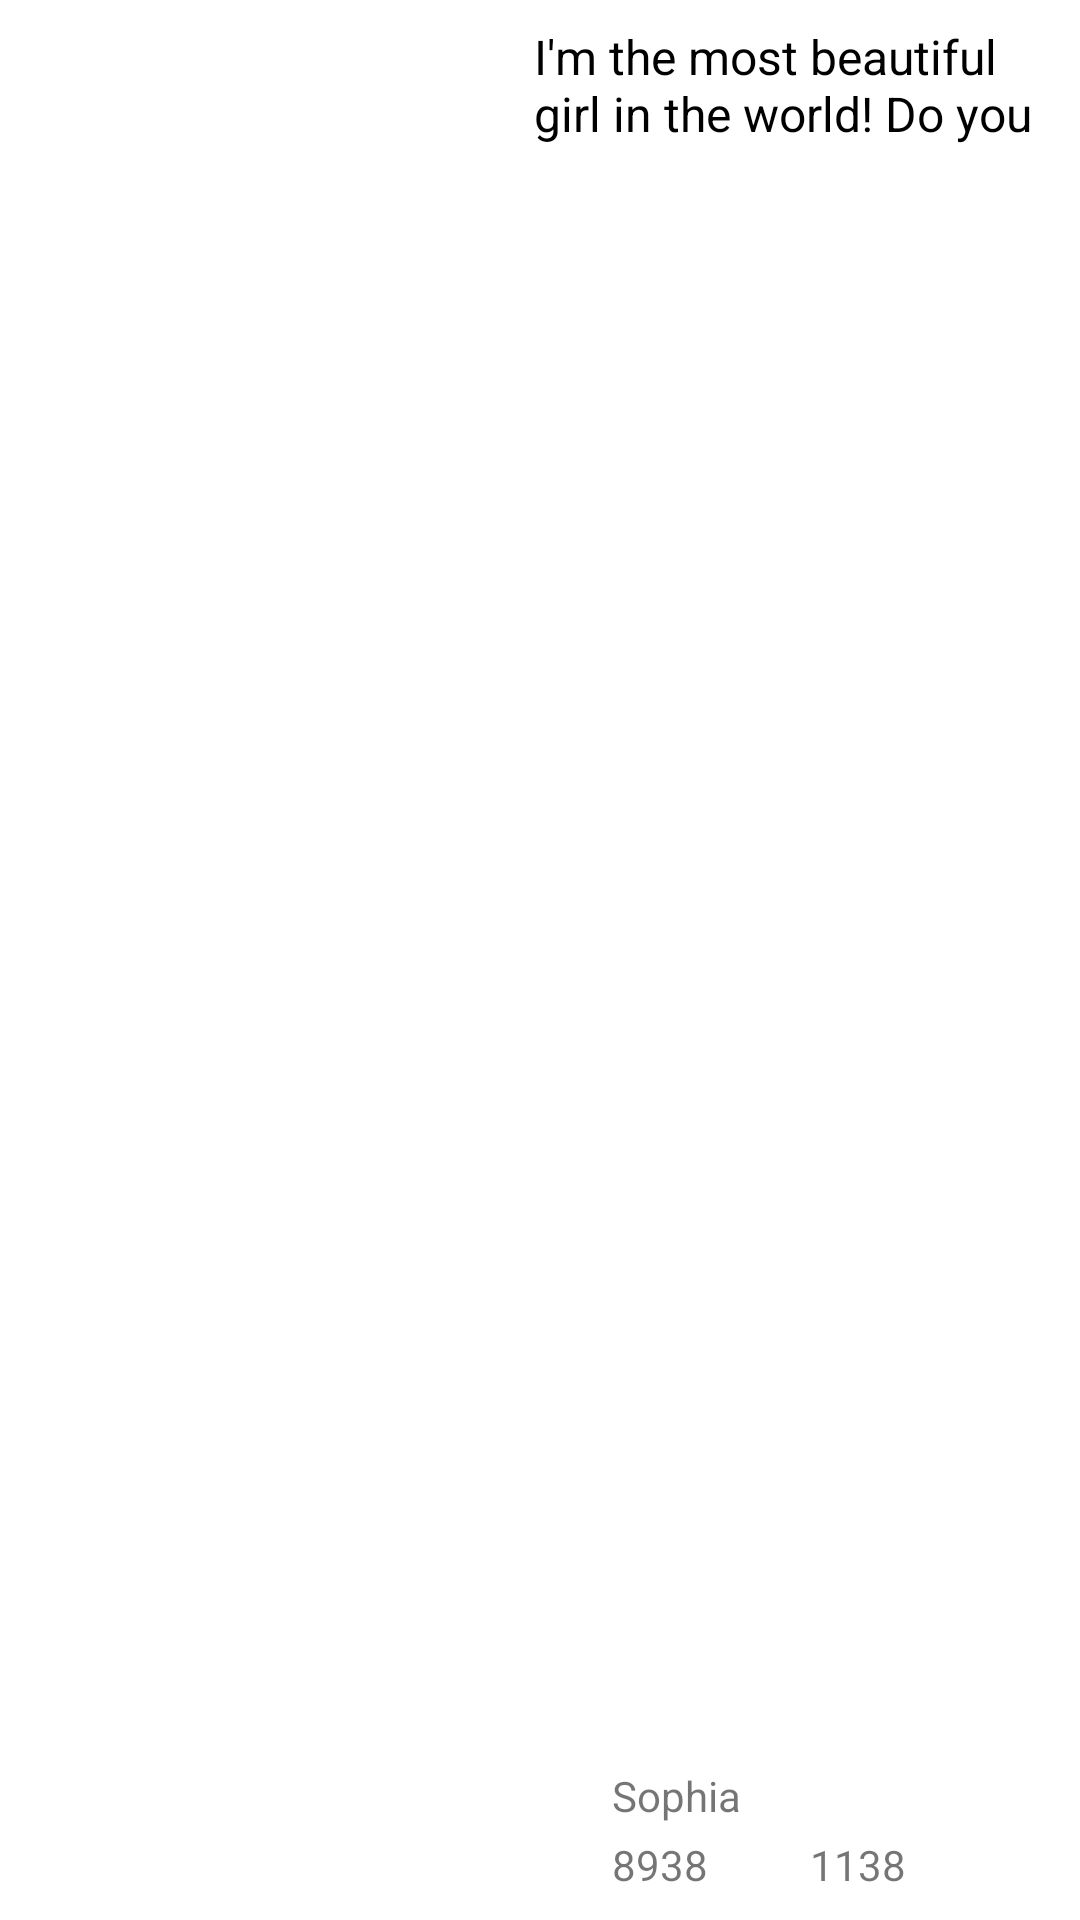

This screen was rendered from an Android layout file. Write that file and the resources it references.
<!-- AndroidManifest.xml: application theme AppTheme -->
<!-- res/layout/meizi_item_small.xml -->
<?xml version="1.0" encoding="utf-8"?>
<android.support.constraint.ConstraintLayout
    xmlns:android="http://schemas.android.com/apk/res/android"
    xmlns:app="http://schemas.android.com/apk/res-auto"
    xmlns:tools="http://schemas.android.com/tools"
    android:id="@+id/meizi_item_small"
    android:layout_width="match_parent"
    android:layout_height="wrap_content"
    android:background="@color/white">

    <ImageView
        android:id="@+id/meizi_item_small_image"
        android:layout_width="160dp"
        android:layout_height="90dp"
        android:layout_marginStart="10dp"
        android:layout_marginTop="10dp"
        android:layout_marginBottom="10dp"
        android:scaleType="centerCrop"
        app:layout_constraintBottom_toBottomOf="parent"
        app:layout_constraintStart_toStartOf="parent"
        app:layout_constraintTop_toTopOf="parent"
        app:srcCompat="@drawable/meizi"
        tools:ignore="ContentDescription" />

    <ImageView
        android:id="@+id/meizi_item_small_favorites_icon"
        android:layout_width="18dp"
        android:layout_height="18dp"
        android:layout_marginStart="8dp"
        android:layout_marginBottom="10dp"
        android:padding="1dp"
        android:tint="@color/colorAccent"
        app:layout_constraintBottom_toBottomOf="parent"
        app:layout_constraintStart_toEndOf="@+id/meizi_item_small_image"
        app:srcCompat="@drawable/ic_favorite" />

    <TextView
        android:id="@+id/meizi_item_small_favorites"
        android:layout_width="wrap_content"
        android:layout_height="18dp"
        android:layout_marginStart="8dp"
        android:layout_marginBottom="10dp"
        android:text="8938"
        app:layout_constraintBottom_toBottomOf="parent"
        app:layout_constraintStart_toEndOf="@+id/meizi_item_small_favorites_icon" />

    <ImageView
        android:id="@+id/meizi_item_small_comments_icon"
        android:layout_width="18dp"
        android:layout_height="18dp"
        android:layout_marginStart="8dp"
        android:layout_marginBottom="10dp"
        android:padding="1dp"
        android:tint="@color/colorAccent"
        app:layout_constraintBottom_toBottomOf="parent"
        app:layout_constraintStart_toEndOf="@+id/meizi_item_small_favorites"
        app:srcCompat="@drawable/ic_comment" />

    <TextView
        android:id="@+id/meizi_item_small_comments"
        android:layout_width="0dp"
        android:layout_height="18dp"
        android:layout_marginStart="8dp"
        android:layout_marginEnd="10dp"
        android:layout_marginBottom="10dp"
        android:text="1138"
        app:layout_constraintBottom_toBottomOf="parent"
        app:layout_constraintEnd_toEndOf="parent"
        app:layout_constraintStart_toEndOf="@+id/meizi_item_small_comments_icon" />

    <ImageView
        android:id="@+id/meizi_item_small_name_icon"
        android:layout_width="18dp"
        android:layout_height="18dp"
        android:layout_marginStart="8dp"
        android:layout_marginBottom="5dp"
        android:padding="1dp"
        android:tint="@color/colorAccent"
        app:layout_constraintBottom_toTopOf="@+id/meizi_item_small_favorites_icon"
        app:layout_constraintStart_toEndOf="@+id/meizi_item_small_image"
        app:srcCompat="@drawable/ic_person" />

    <TextView
        android:id="@+id/meizi_item_small_name"
        android:layout_width="0dp"
        android:layout_height="18dp"
        android:layout_marginStart="8dp"
        android:layout_marginEnd="10dp"
        android:layout_marginBottom="5dp"
        android:text="Sophia"
        app:layout_constraintBottom_toTopOf="@+id/meizi_item_small_favorites"
        app:layout_constraintEnd_toEndOf="parent"
        app:layout_constraintStart_toEndOf="@+id/meizi_item_small_name_icon" />

    <TextView
        android:id="@+id/meizi_item_small_title"
        android:layout_width="0dp"
        android:layout_height="0dp"
        android:layout_marginStart="8dp"
        android:layout_marginTop="8dp"
        android:layout_marginEnd="10dp"
        android:layout_marginBottom="8dp"
        android:maxLines="2"
        android:text="I'm the most beautiful girl in the world! Do you agree?"
        android:textColor="@color/black"
        android:textSize="16sp"
        app:layout_constraintBottom_toTopOf="@+id/meizi_item_small_name"
        app:layout_constraintEnd_toEndOf="parent"
        app:layout_constraintStart_toEndOf="@+id/meizi_item_small_image"
        app:layout_constraintTop_toTopOf="parent" />

</android.support.constraint.ConstraintLayout>
<!-- resources referenced by this layout -->
<resources>
  <color name="black">#000000</color>
  <color name="colorAccent">#FF1744</color>
  <color name="white">#FFFFFF</color>
  <!-- drawable meizi: jpg bitmap (drawable, 175823 bytes) -->
  <style name="AppTheme" parent="Theme.AppCompat.Light.DarkActionBar">
          
          <item name="colorPrimary">@color/colorPrimary</item>
          <item name="colorPrimaryDark">@color/colorPrimaryDark</item>
          <item name="colorAccent">@color/colorAccent</item>
      </style>
  <color name="colorPrimary">#FF1744</color>
  <color name="colorPrimaryDark">#CC1236</color>
</resources>
